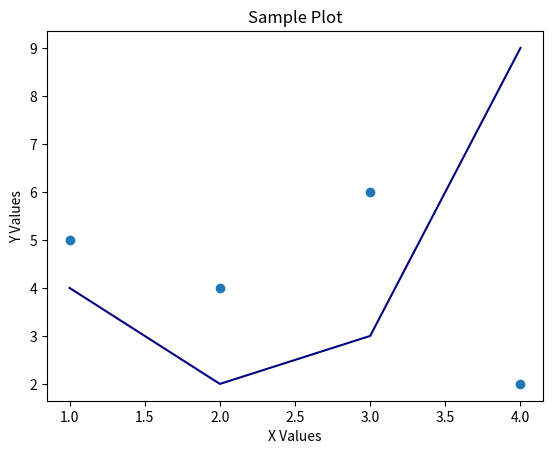

Reproduce this figure in Python.
from matplotlib import pyplot as plt

x_values = [1, 2, 3, 4]
y_values = [5, 4, 6, 2]

plt.scatter(x_values, y_values)

other_x_values = [1, 2, 3, 4]
other_y_values = [4, 2, 3, 9]

plt.plot(other_x_values, other_y_values, color="navy")

plt.title("Sample Plot")
plt.xlabel("X Values")
plt.ylabel("Y Values")

plt.show()